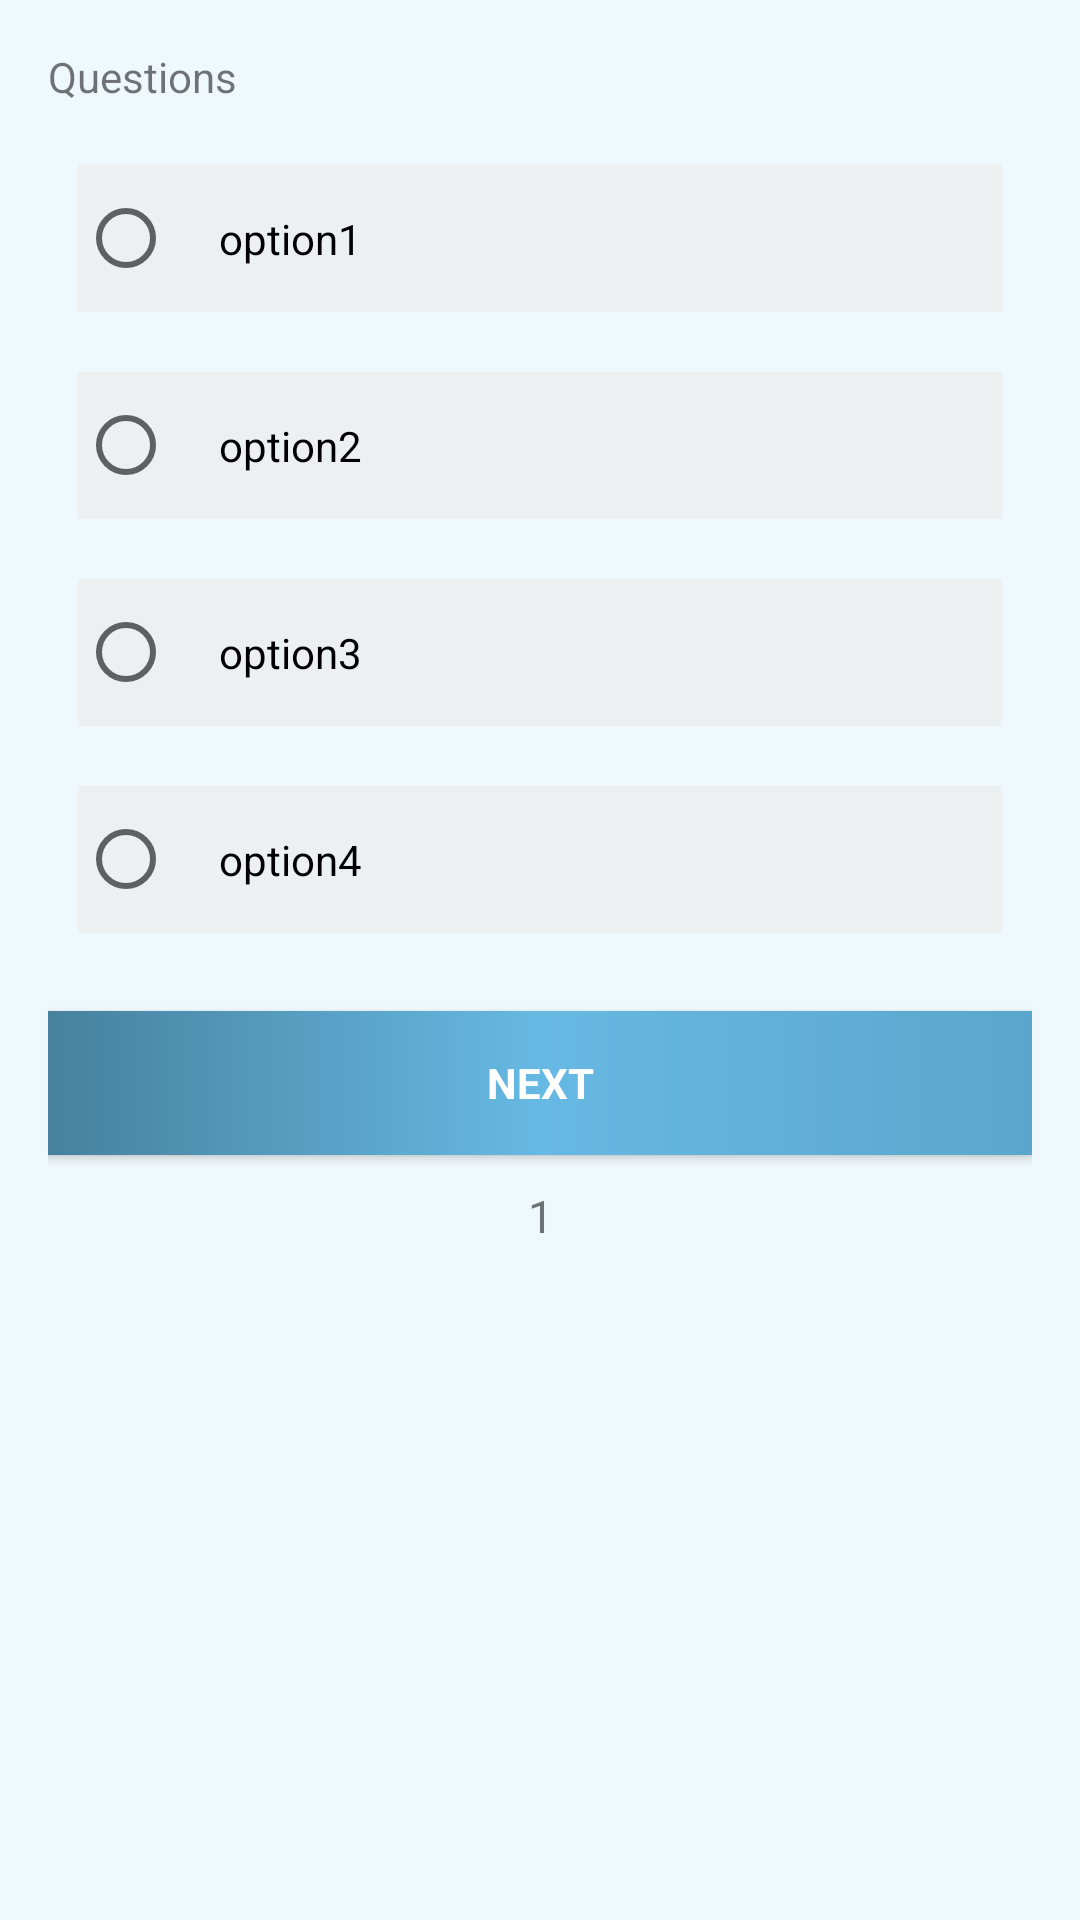

Android layout source for this screen:
<!-- AndroidManifest.xml: application theme AppTheme -->
<!-- res/layout/activity_quiz.xml -->
<?xml version="1.0" encoding="utf-8"?>
<ScrollView xmlns:android="http://schemas.android.com/apk/res/android"
    android:layout_width="match_parent"
    android:layout_height="match_parent"
    android:background="@color/bg_color"
    android:orientation="vertical"
    android:padding="16dp">

    <LinearLayout
        android:layout_width="match_parent"
        android:layout_height="match_parent"
        android:orientation="vertical">

        <TextView
            android:id="@+id/questiontxt"
            android:layout_width="match_parent"
            android:layout_height="wrap_content"
            android:text="Questions" />

        <RadioGroup
            android:id="@+id/radiogroup"
            android:layout_width="match_parent"
            android:layout_height="wrap_content"
            android:layout_marginTop="10dp"
            android:orientation="vertical">

            <RadioButton
                android:id="@+id/option1"
                android:layout_width="match_parent"
                android:layout_height="wrap_content"
                android:layout_margin="10dp"
                android:background="@color/gray"
                android:padding="15dp"
                android:text="option1" />

            <RadioButton
                android:id="@+id/option2"
                android:layout_width="match_parent"
                android:layout_height="wrap_content"
                android:layout_margin="10dp"
                android:background="@color/gray"
                android:padding="15dp"
                android:text="option2" />

            <RadioButton
                android:id="@+id/option3"
                android:layout_width="match_parent"
                android:layout_height="wrap_content"
                android:layout_margin="10dp"
                android:background="@color/gray"
                android:padding="15dp"
                android:text="option3" />

            <RadioButton
                android:id="@+id/option4"
                android:layout_width="match_parent"
                android:layout_height="wrap_content"
                android:layout_margin="10dp"
                android:background="@color/gray"
                android:padding="15dp"
                android:text="option4" />

        </RadioGroup>

        <Button
            android:id="@+id/submit_button"
            style="?android:textAppearanceSmall"
            android:layout_width="match_parent"
            android:layout_height="wrap_content"
            android:layout_marginTop="16dp"
            android:background="@drawable/bg_btn"
            android:text="NEXT"
            android:textColor="@android:color/white"
            android:textStyle="bold" />

        <TextView
            android:id="@+id/timertxt"
            android:layout_width="match_parent"
            android:layout_height="wrap_content"
            android:layout_margin="10dp"
            android:gravity="center"
            android:text="1"
            android:textSize="15dp" />
    </LinearLayout>
</ScrollView>
<!-- resources referenced by this layout -->
<resources>
  <color name="bg_color">#eff8fc</color>
  <color name="gray">#ecf0f1</color>
  <!-- drawable bg_btn (drawable) -->
  <?xml version="1.0" encoding="utf-8"?>
  <shape xmlns:android="http://schemas.android.com/apk/res/android"
      android:shape="rectangle">
      
      <gradient
          android:angle="360"
          android:centerColor="@color/title_text"
          android:endColor="#5ba6cc"
          android:startColor="#47819e" />
  </shape>
  <style name="AppTheme" parent="Theme.AppCompat.Light.DarkActionBar">
          
          <item name="colorPrimary">@color/colorPrimary</item>
          <item name="colorPrimaryDark">@color/colorPrimaryDark</item>
          <item name="colorAccent">@color/colorAccent</item>
          <item name="android:icon">@mipmap/ic_launcher</item>
          <item name="android:logo">@mipmap/ic_launcher</item>
      </style>
  <color name="title_text">#66B9E3</color>
  <color name="colorPrimary">#3F51B5</color>
  <color name="colorPrimaryDark">#303F9F</color>
  <color name="colorAccent">@color/title_text</color>
</resources>
